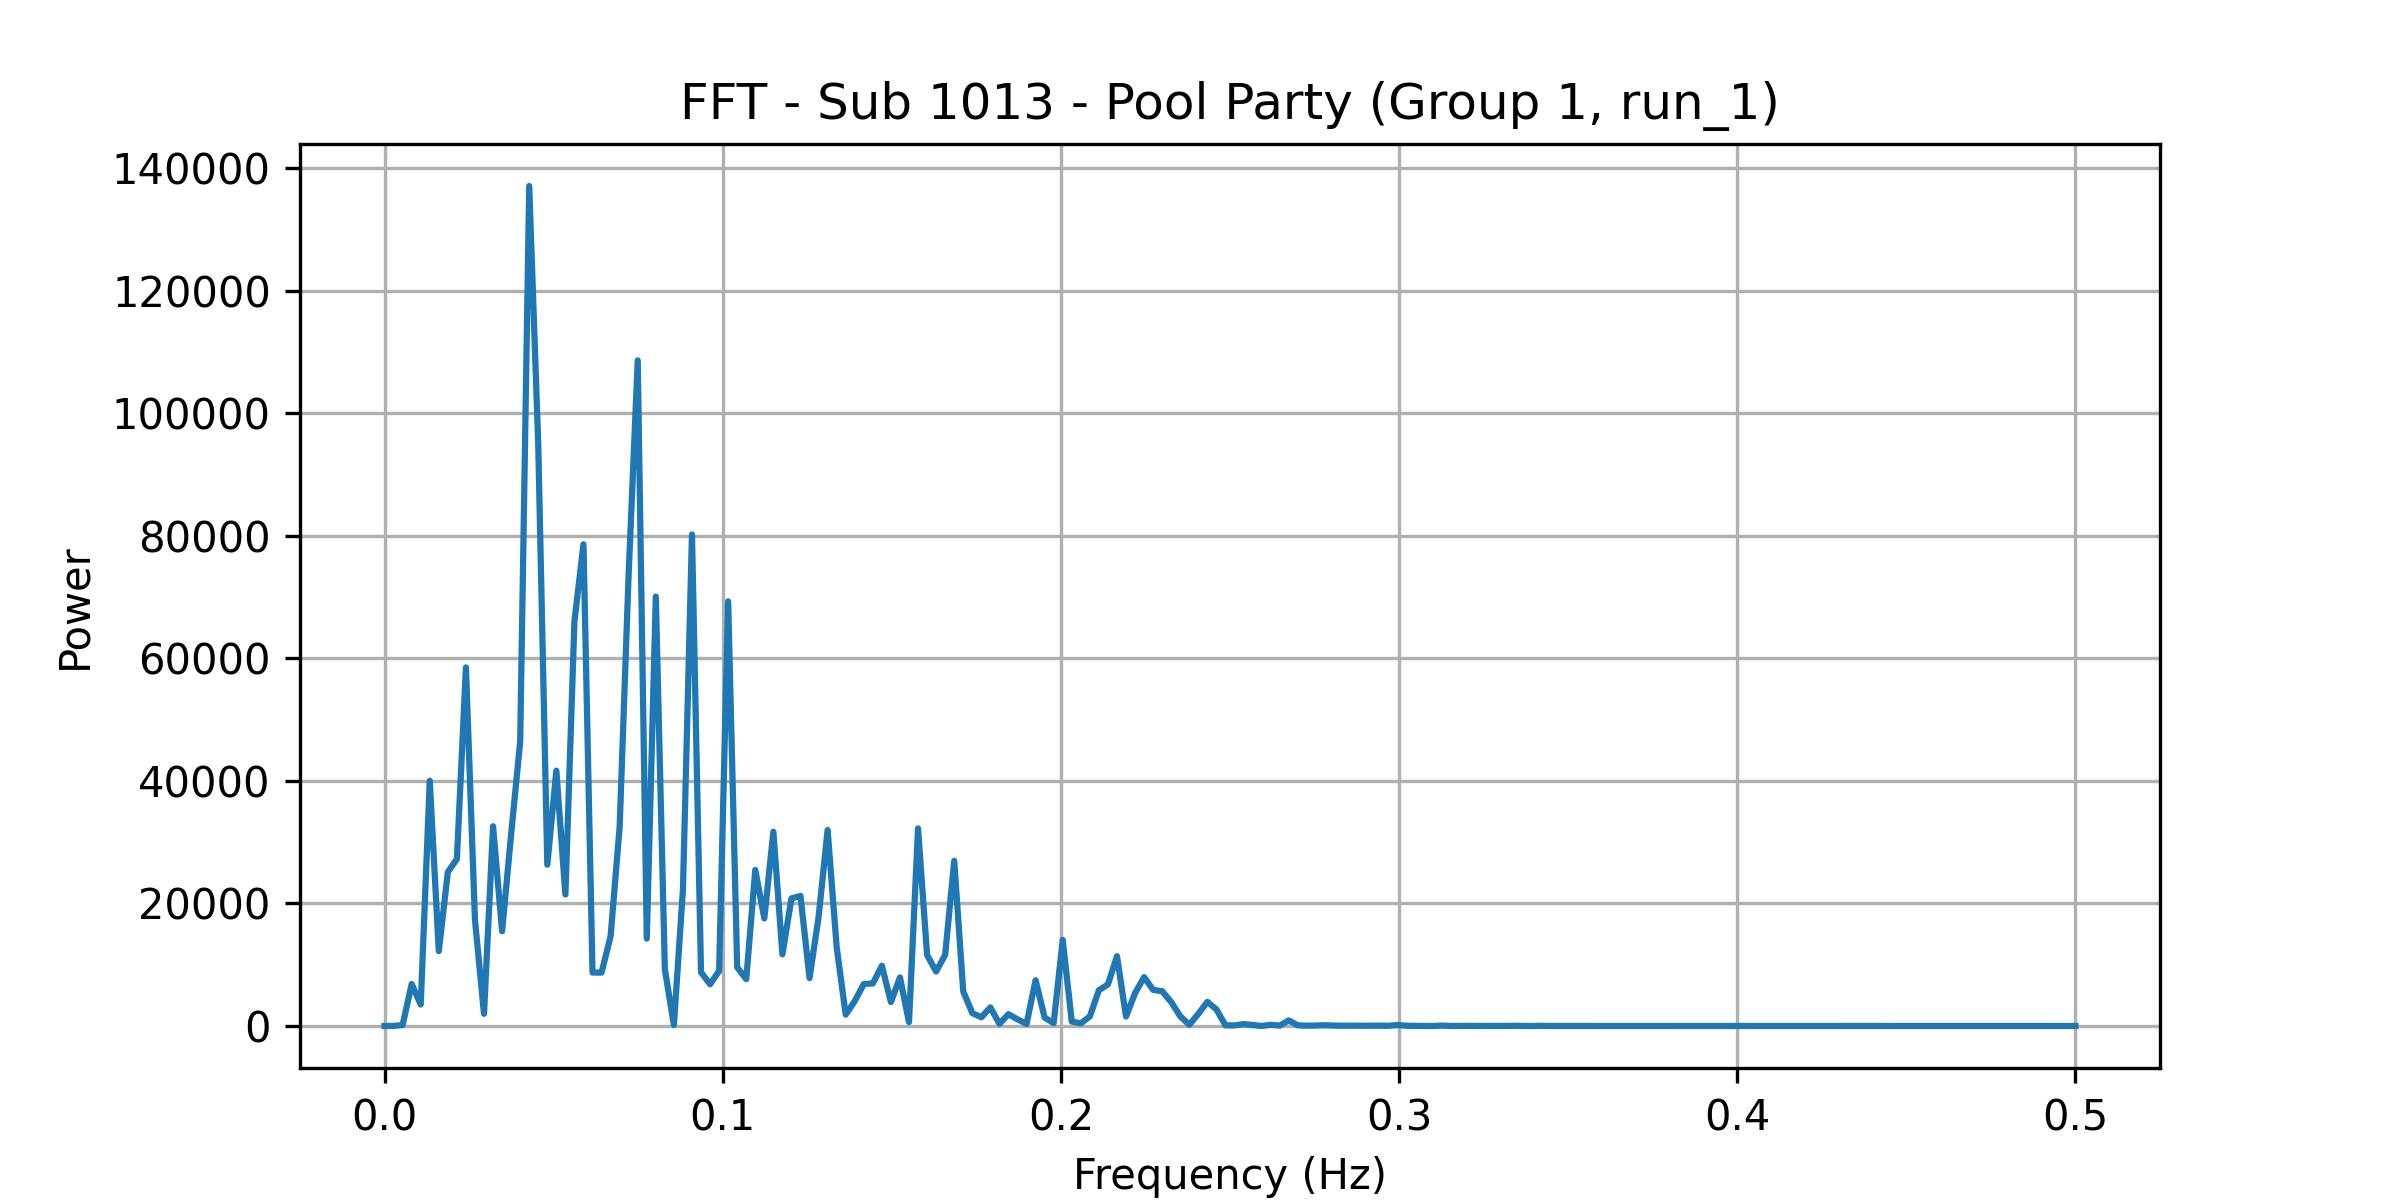

Values plotted in this chart, from the file beside it:
frequency, power
0.0, 0.04519
0.002674, 15.33
0.005348, 159.8
0.008021, 6852
0.0107, 3501
0.01337, 40018
0.01604, 12227
0.01872, 25117
0.02139, 27242
0.02406, 58504
0.02674, 17325
0.02941, 1992
0.03209, 32590
0.03476, 15461
0.03743, 31285
0.04011, 46410
0.04278, 137059
0.04545, 94779
0.04813, 26312
0.0508, 41662
0.05348, 21455
0.05615, 66030
0.05882, 78596
0.0615, 8724
0.06417, 8720
0.06684, 14646
0.06952, 32498
0.07219, 73938
0.07487, 108598
0.07754, 14265
0.08021, 70074
0.08289, 9247
0.08556, 159.7
0.08824, 22268
0.09091, 80191
0.09358, 8769
0.09626, 6807
0.09893, 8983
0.1016, 69280
0.1043, 9573
0.107, 7637
0.1096, 25463
0.1123, 17551
0.115, 31691
0.1176, 11692
0.1203, 20818
0.123, 21228
0.1257, 7821
0.1283, 17754
0.131, 31982
0.1337, 12883
0.1364, 1851
0.139, 4057
0.1417, 6850
0.1444, 6948
0.1471, 9835
0.1497, 3911
0.1524, 7924
0.1551, 637.9
0.1578, 32239
... 128 more rows
